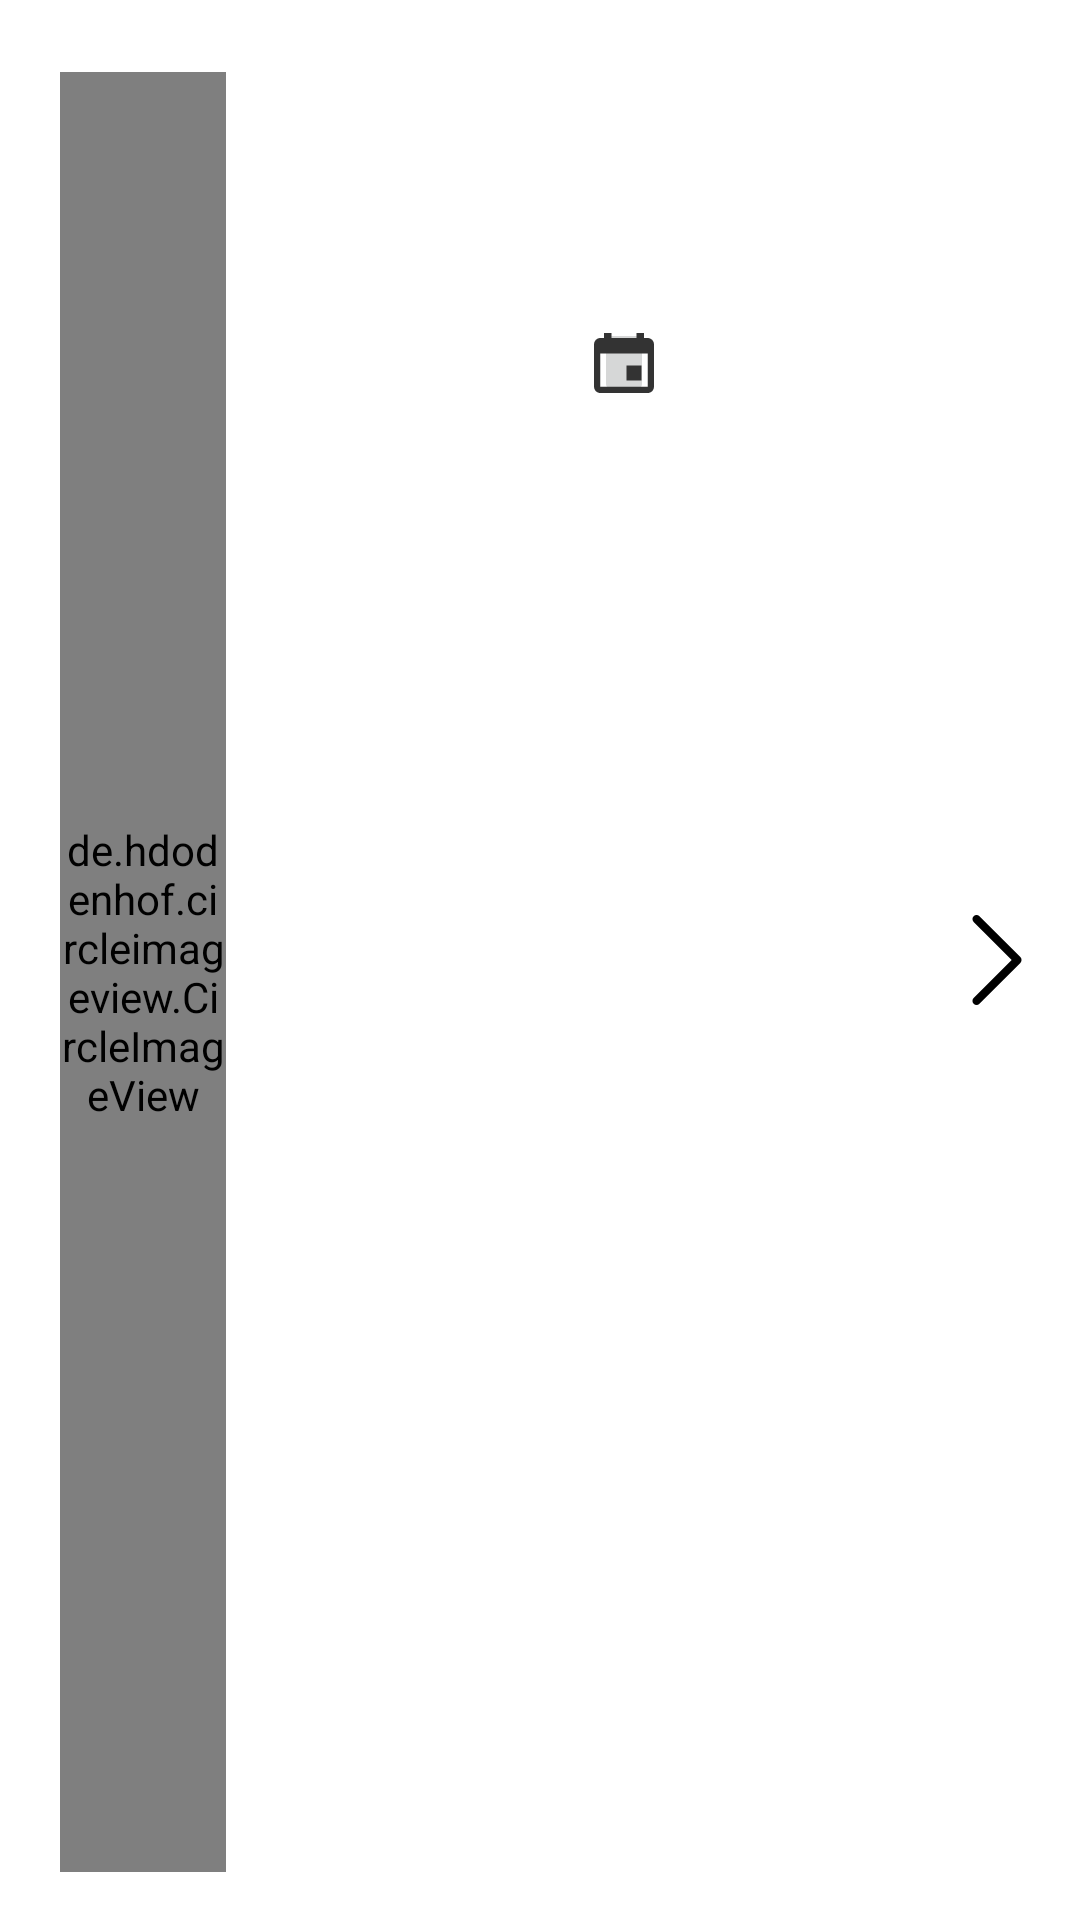

Write the Android layout XML for this screen, with the resource values it uses.
<!-- AndroidManifest.xml: application theme Theme.Popular -->
<!-- res/layout/article_item_row.xml -->
<?xml version="1.0" encoding="utf-8"?>
<LinearLayout xmlns:android="http://schemas.android.com/apk/res/android"
    android:layout_width="match_parent"
    android:orientation="horizontal"
    android:paddingTop="16dp"
    android:layout_height="138dp">
    <de.hdodenhof.circleimageview.CircleImageView
        android:layout_width="0dp"
        android:layout_height="match_parent"
        android:layout_weight="1"
        android:layout_marginTop="8dp"
        android:layout_marginEnd="8dp"
        android:layout_marginStart="20dp"
        android:layout_marginBottom="16dp"
        android:src="@color/grey"
        android:id="@+id/image"/>
    <LinearLayout
        android:layout_width="0dp"
        android:layout_height="match_parent"
        android:layout_weight="4"
        android:orientation="vertical">
        <TextView
            android:layout_width="match_parent"
            android:layout_height="65dp"
            android:lines="2"
            android:textColor="@color/black"
            android:ellipsize="end"
            android:id="@+id/title"
            android:textSize="20sp"/>
        <TextView
            android:layout_width="match_parent"
            android:layout_height="25dp"
            android:id="@+id/auther"
            android:textColor="@color/grey"
            android:textSize="16sp"/>
       <LinearLayout
           android:layout_width="match_parent"
           android:layout_height="30dp"
           android:orientation="horizontal">
           <TextView
               android:layout_width="0dp"
               android:layout_height="match_parent"
               android:layout_weight="1"
               android:id="@+id/subsection"
               android:gravity="start|center"
               android:textColor="@color/grey"/>
           <RelativeLayout
               android:layout_width="0dp"
               android:layout_height="match_parent"
               android:layout_weight="1">
               <ImageButton
                   android:layout_width="20dp"
                   android:layout_height="match_parent"
                   android:layout_alignParentStart="true"
                   android:layout_marginStart="4dp"
                   android:id="@+id/calender"
                   android:contentDescription="@string/icon"
                   android:src="@drawable/ic_calender"/>
               <TextView
                   android:layout_width="match_parent"
                   android:layout_height="match_parent"
                   android:layout_toEndOf="@+id/calender"
                   android:layout_marginStart="8dp"
                   android:gravity="center|start"
                   android:textColor="@color/grey"
                   android:id="@+id/date"/>
           </RelativeLayout>
       </LinearLayout>
    </LinearLayout>
    <ImageButton
        android:layout_width="0dp"
        android:layout_height="match_parent"
        android:layout_weight="1"
        android:background="#00ffffff"
        android:src="@drawable/ic_right_arrow"
        android:layout_marginBottom="16dp"
        android:contentDescription="@string/icon"
        android:id="@+id/details"/>
</LinearLayout>
<!-- resources referenced by this layout -->
<resources>
  <color name="black">#FF000000</color>
  <color name="grey">#666666</color>
  <!-- drawable ic_calender (drawable) -->
  <vector xmlns:android="http://schemas.android.com/apk/res/android"
      android:width="20dp"
      android:height="20dp"
      android:viewportWidth="512"
      android:viewportHeight="512">
    <path
        android:fillColor="#FF333333"
        android:pathData="M405.4,277.4H277.9v127.5h127.5V277.4zM363.5,0v42.8H149.4V0H85.2v42.8H53.5C23.7,42.8 0.5,67 0.5,95.9v363.1c0,29.8 24.2,53.1 53.1,53.1h404.9c29.8,0 53.1,-24.2 53.1,-53.1V95.9c0,-29.8 -24.2,-53.1 -53.1,-53.1h-31.7V0C426.8,0 363.5,0 363.5,0zM459.4,458.9H53.5v-283h404.9v283H459.4z"/>
  </vector>
  <!-- drawable ic_right_arrow (drawable) -->
  <vector xmlns:android="http://schemas.android.com/apk/res/android"
      android:width="30dp"
      android:height="30dp"
      android:viewportWidth="330"
      android:viewportHeight="330">
    <path
        android:fillColor="#FF000000"
        android:pathData="M250.606,154.389l-150,-149.996c-5.857,-5.858 -15.355,-5.858 -21.213,0.001c-5.857,5.858 -5.857,15.355 0.001,21.213l139.393,139.39L79.393,304.394c-5.857,5.858 -5.857,15.355 0.001,21.213C82.322,328.536 86.161,330 90,330s7.678,-1.464 10.607,-4.394l149.999,-150.004c2.814,-2.813 4.394,-6.628 4.394,-10.606C255,161.018 253.42,157.202 250.606,154.389z"/>
  </vector>
  <style name="Theme.Popular" parent="Theme.MaterialComponents.DayNight.DarkActionBar">
          
          <item name="colorPrimary">@color/purple_500</item>
          <item name="colorPrimaryVariant">@color/purple_700</item>
          <item name="colorOnPrimary">@color/white</item>
          
          <item name="colorSecondary">@color/teal_200</item>
          <item name="colorSecondaryVariant">@color/teal_700</item>
          <item name="colorOnSecondary">@color/black</item>
          
          <item name="android:statusBarColor" tools:targetApi="l">?attr/colorPrimaryVariant</item>
          
      </style>
  <color name="white">#FFFFFFFF</color>
  <color name="teal_200">#FF03DAC5</color>
  <!-- not gathered from this repository: default colours our renderer supplied (Android Studio template values) -->
  <color name="purple_500">#FF6200EE</color>
  <color name="purple_700">#FF3700B3</color>
  <color name="teal_700">#FF018786</color>
</resources>
